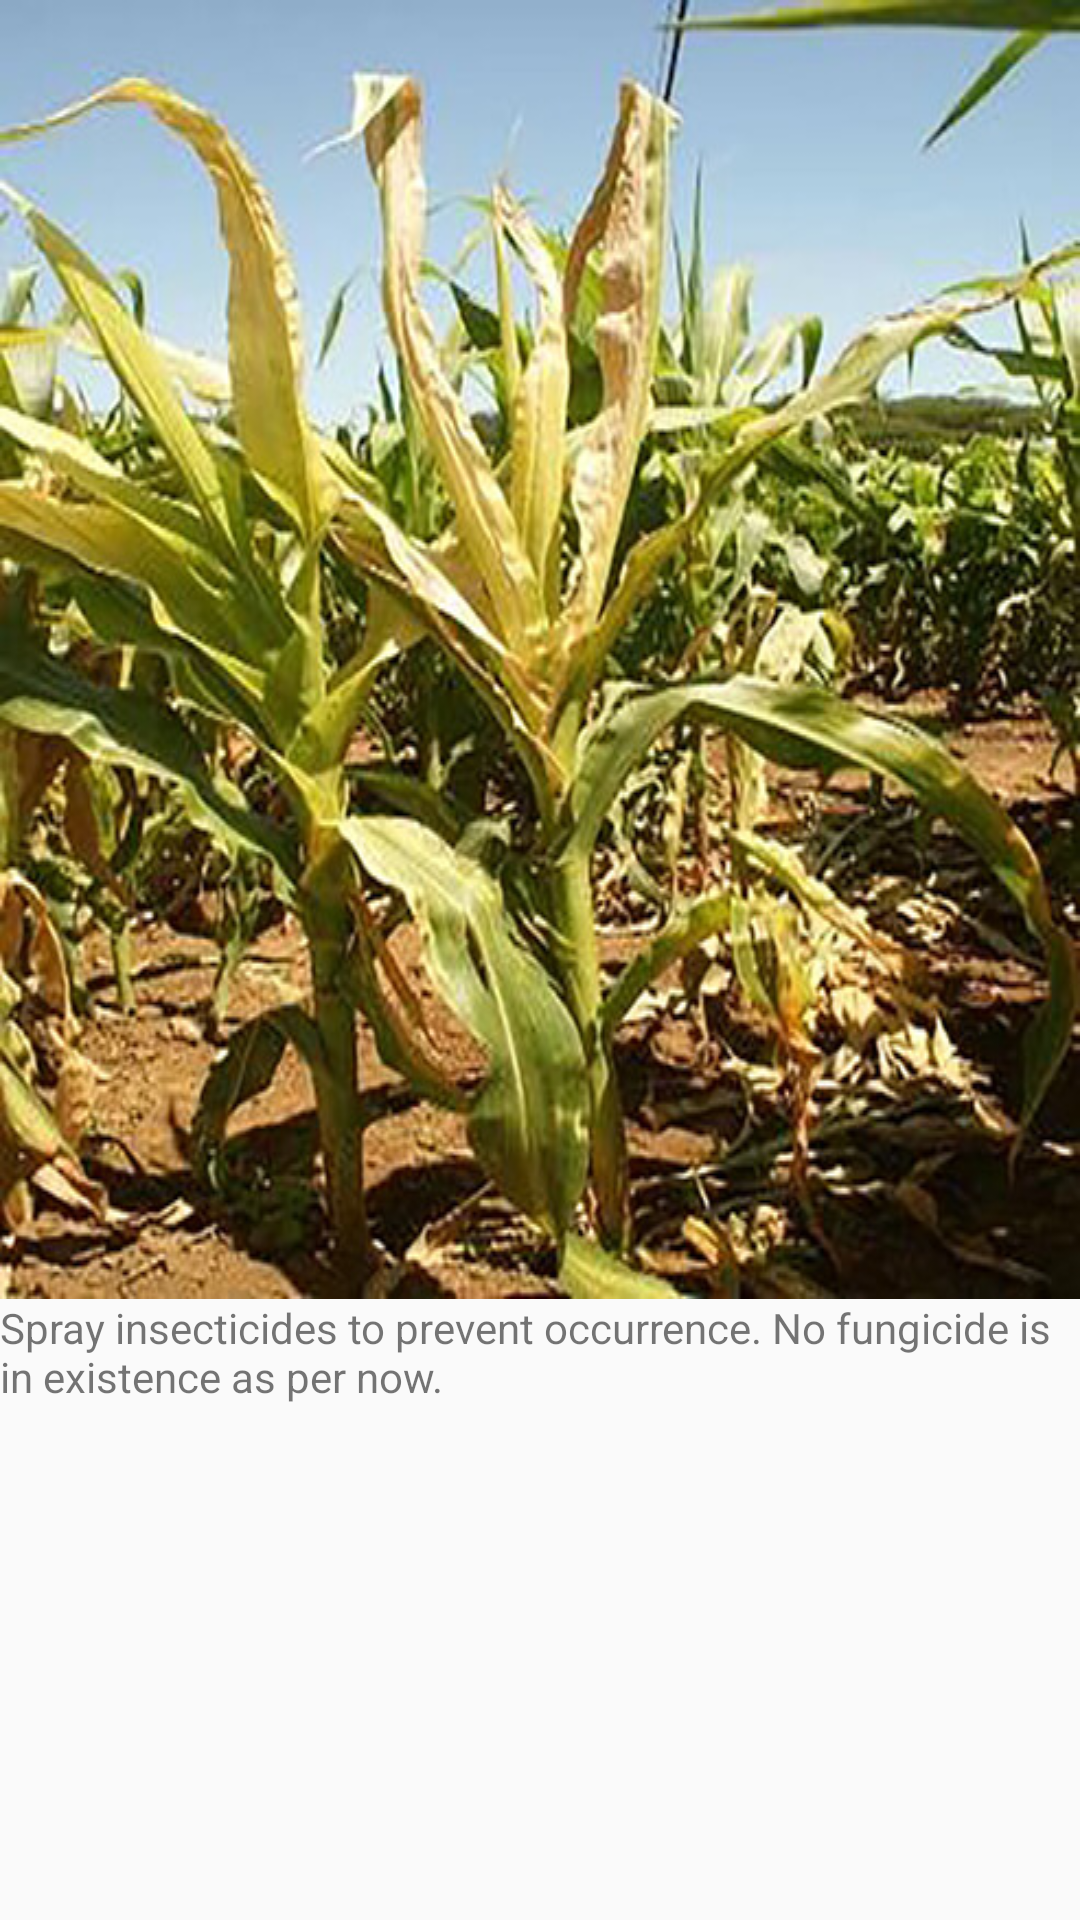

Produce the Android XML layout that renders to this screen, including the resource entries it uses.
<!-- AndroidManifest.xml: application theme AppTheme1 -->
<!-- res/layout/fragment_lethal_necrosis.xml -->
<RelativeLayout xmlns:android="http://schemas.android.com/apk/res/android"
    xmlns:tools="http://schemas.android.com/tools"
    android:layout_width="match_parent"
    android:layout_height="match_parent"
    tools:context="com.example.hp.kilimo_bora.LethalNecrosisFragment">

    <TextView
        android:layout_width="fill_parent"
        android:layout_height="wrap_content"
        android:id="@+id/textviewlethal"
        android:text="Sample Maize crop on Lethal Necrosis" />


    <ImageView
        android:layout_width="wrap_content"
        android:layout_height="wrap_content"
        android:layout_below="@id/textviewleafmosaic"
        android:id="@+id/lethalnecrosisimageview"
        android:background="@drawable/lethal_necrosis_on_maize"
        />

    <TextView
        android:layout_width="match_parent"
        android:layout_height="match_parent"
        android:text="@string/MitigationLethal"
        android:layout_below="@+id/lethalnecrosisimageview"
        android:layout_alignParentBottom="true"/>

</RelativeLayout>
<!-- resources referenced by this layout -->
<resources>
  <!-- drawable lethal_necrosis_on_maize: jpg bitmap (drawable, 104735 bytes) -->
  <string name="MitigationLethal">Spray insecticides to prevent occurrence. No fungicide is in existence as per now.</string>
  <style name="AppTheme1" parent="Theme.AppCompat.Light.NoActionBar">
          <item name="android:windowFullscreen">false</item>
      </style>
</resources>
